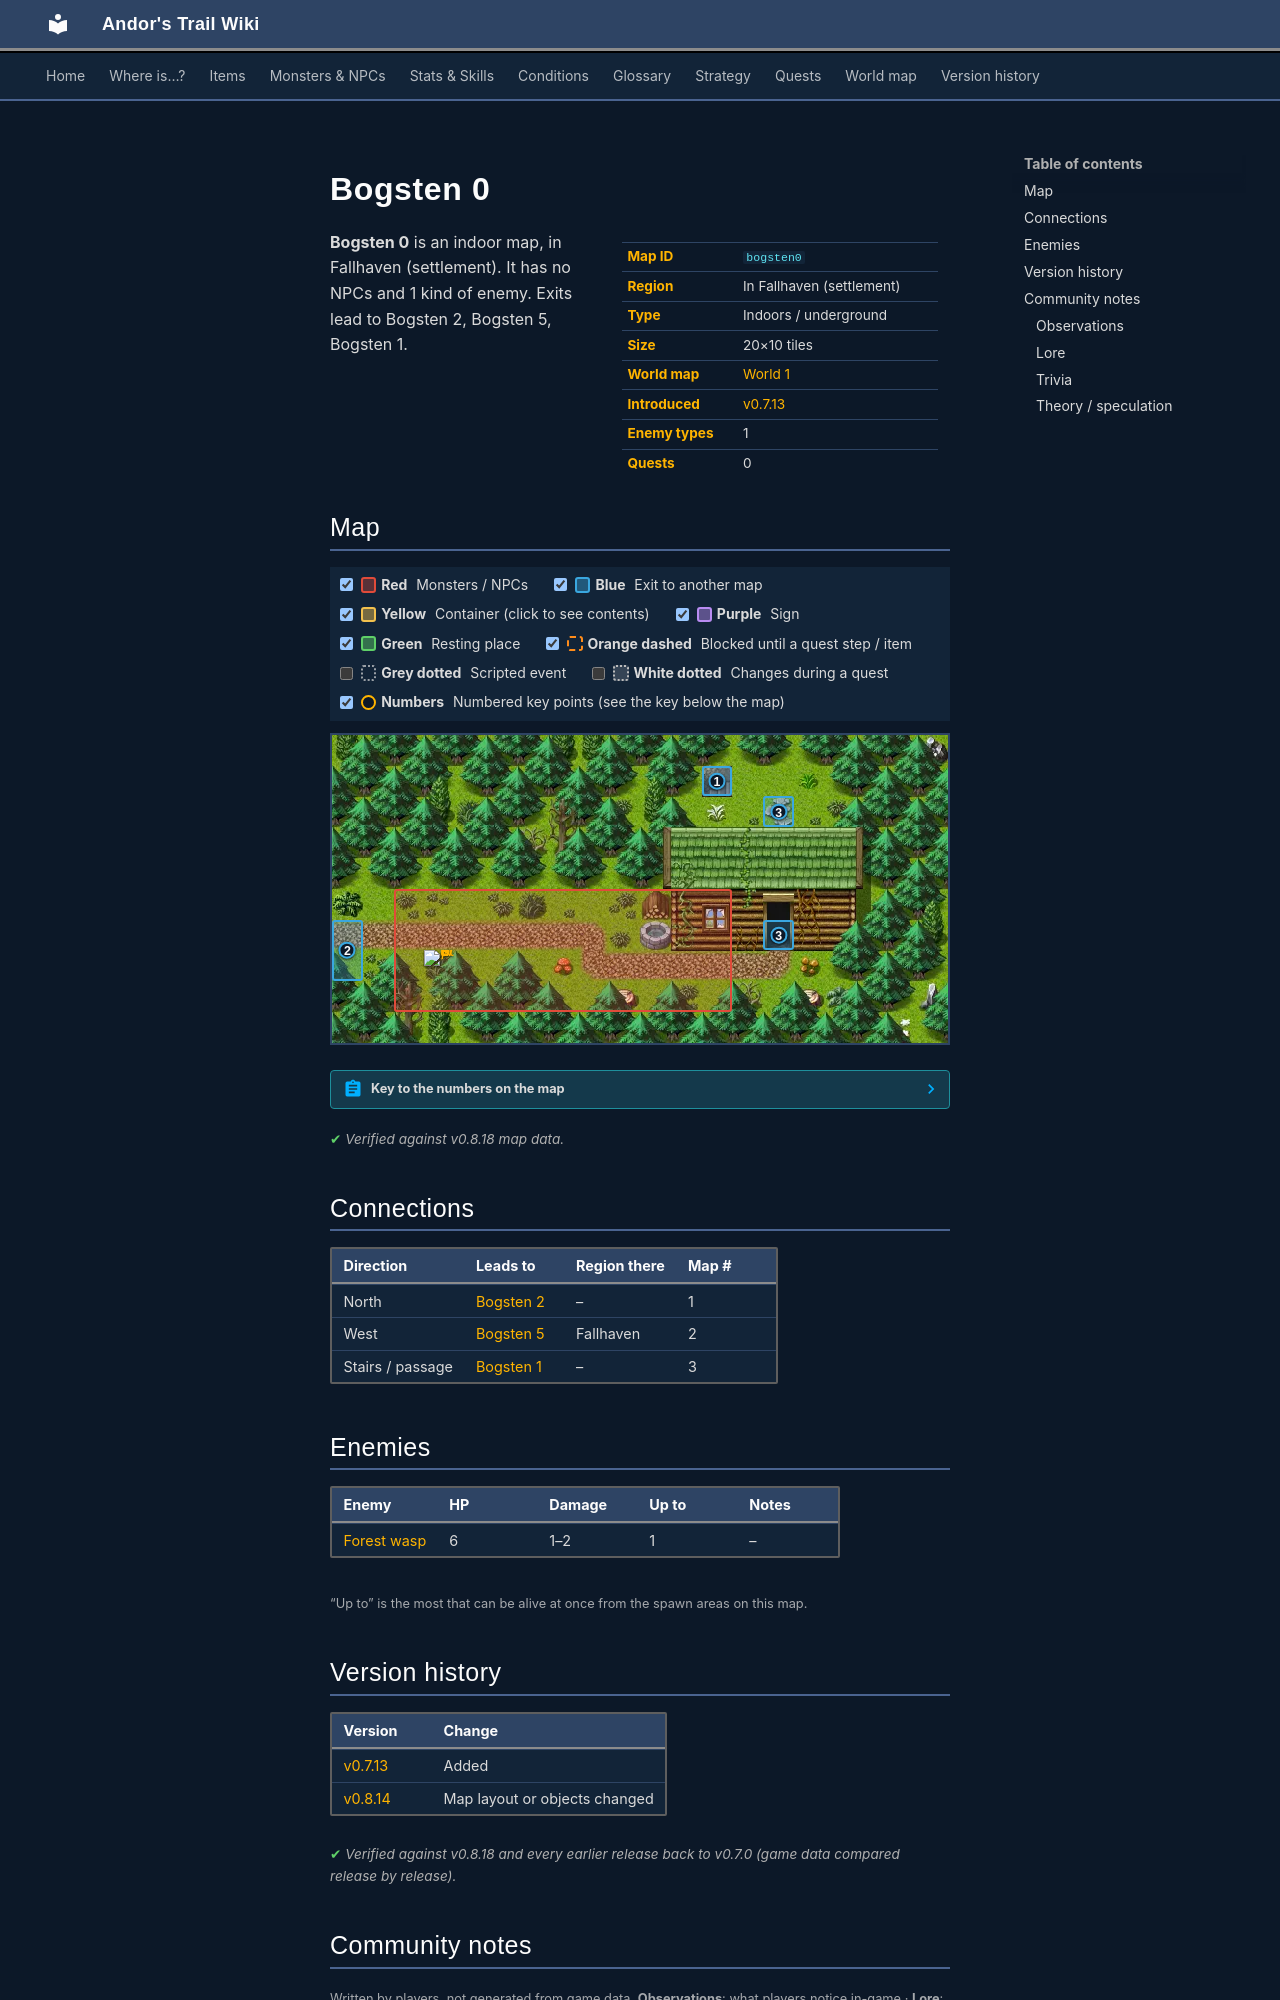

repository: asdfghjkl628/Andor-s-Trail-Wikiiii · page: maps/bogsten0/index.html · generator: mkdocs

---
description: "Bogsten 0 is an indoor location in Andor's Trail, in Fallhaven (settlement). Enemies: Forest wasp. Exits to Bogsten 2, Bogsten 5, Bogsten 1."
---

# Bogsten 0

<div class="infobox" markdown>

| | |
|---|---|
| **Map ID** | `bogsten0` |
| **Region** | In Fallhaven (settlement) |
| **Type** | Indoors / underground |
| **Size** | 20×10 tiles |
| **World map** | [World 1](index.md) |
| **Introduced** | [v0.7.13](../versions/0.7.13.md) |
| **Enemy types** | 1 |
| **Quests** | 0 |

</div>

**Bogsten 0** is an indoor map, in Fallhaven (settlement). It has no NPCs and 1 kind of enemy. Exits lead to Bogsten 2, Bogsten 5, Bogsten 1.

## Map

<div class="map-legend" markdown="0"><label class="lg"><input type="checkbox" data-t="spawn" checked><span class="sw sw-spawn"></span><b>Red</b>&nbsp;Monsters / NPCs</label><label class="lg"><input type="checkbox" data-t="mapchange" checked><span class="sw sw-mapchange"></span><b>Blue</b>&nbsp;Exit to another map</label><label class="lg"><input type="checkbox" data-t="container" checked><span class="sw sw-container"></span><b>Yellow</b>&nbsp;Container (click to see contents)</label><label class="lg"><input type="checkbox" data-t="sign" checked><span class="sw sw-sign"></span><b>Purple</b>&nbsp;Sign</label><label class="lg"><input type="checkbox" data-t="rest" checked><span class="sw sw-rest"></span><b>Green</b>&nbsp;Resting place</label><label class="lg"><input type="checkbox" data-t="key" checked><span class="sw sw-key"></span><b>Orange dashed</b>&nbsp;Blocked until a quest step / item</label><label class="lg"><input type="checkbox" data-t="script"><span class="sw sw-script"></span><b>Grey dotted</b>&nbsp;Scripted event</label><label class="lg"><input type="checkbox" data-t="replace"><span class="sw sw-replace"></span><b>White dotted</b>&nbsp;Changes during a quest</label><label class="lg"><input type="checkbox" data-t="pin" checked><span class="sw sw-pin"></span><b>Numbers</b>&nbsp;Numbered key points (see the key below the map)</label></div>

<div class="map-wrap hide-script hide-replace" markdown="0"><img src="../../assets/maps/bogsten0.webp" alt="Map of Bogsten 0" width="640" height="320" loading="lazy"><a id="place-house_entrance" class="mo mo-mapchange" href="../bogsten1/#place-exit_south" title="Exit to Bogsten 1" style="left:70.000%;top:60.000%;width:5.000%;height:10.000%"></a><a id="place-backyard_entrance" class="mo mo-mapchange" href="../bogsten1/#place-exit_north" title="Exit to Bogsten 1" style="left:70.000%;top:20.000%;width:5.000%;height:10.000%"></a><a id="place-west" class="mo mo-mapchange" href="../bogsten5/#place-east" title="Exit to Bogsten 5" style="left:0.000%;top:60.000%;width:5.000%;height:20.000%"></a><a id="place-cave_entrance" class="mo mo-mapchange" href="../bogsten2/#place-exit" title="Exit to Bogsten 2" style="left:60.000%;top:10.000%;width:5.000%;height:10.000%"></a><span class="mo mo-spawn" title="Spawns: Forest wasp" style="left:10.000%;top:50.000%;width:55.000%;height:40.000%"></span><a class="mob" href="../../monsters/forest_wasp/" title="Forest wasp" style="left:15.000%;top:70.000%;width:5.000%;height:10.000%"><img src="../../assets/icons/monsters/monsters_insects_1.png" alt="Forest wasp"></a><a class="pin pin-exit" href="#key-1" style="left:62.500%;top:15.000%" title="Exit (north): to [Bogsten 2](bogsten2.md)">1</a><a class="pin pin-exit" href="#key-2" style="left:2.500%;top:70.000%" title="Exit (west): to [Bogsten 5](bogsten5.md)">2</a><a class="pin pin-exit" href="#key-3" style="left:72.500%;top:65.000%" title="Exit (stairs / passage): to [Bogsten 1](bogsten1.md)">3</a><a class="pin pin-exit" href="#key-3" style="left:72.500%;top:25.000%" title="Exit (stairs / passage): to [Bogsten 1](bogsten1.md)">3</a></div>

??? abstract "Key to the numbers on the map"

    | # | What | Details |
    |---|---|---|
    | <span id="key-1"></span>1 | Exit (north) | to [Bogsten 2](bogsten2.md) |
    | <span id="key-2"></span>2 | Exit (west) | to [Bogsten 5](bogsten5.md) |
    | <span id="key-3"></span>3 | Exit (stairs / passage) | to [Bogsten 1](bogsten1.md) |


<p class="verified">Verified against v0.8.18 map data.</p>

## Connections

| Direction | Leads to | Region there | Map # |
|---|---|---|---|
| North | [Bogsten 2](bogsten2.md) | – | 1 |
| West | [Bogsten 5](bogsten5.md) | Fallhaven | 2 |
| Stairs / passage | [Bogsten 1](bogsten1.md) | – | 3 |

## Enemies

| Enemy | HP | Damage | Up to | Notes |
|---|---|---|---|---|
| [Forest wasp](../monsters/forest_wasp.md) | 6 | 1–2 | 1 | – |

<small>“Up to” is the most that can be alive at once from the spawn areas on this map.</small>


## Version history

| Version | Change |
|---|---|
| [v0.7.13](../versions/0.7.13.md) | Added |
| [v0.8.14](../versions/0.8.14.md) | Map layout or objects changed |

<p class="verified">Verified against v0.8.18 and every earlier release back to v0.7.0 (game data compared release by release).</p>


## Community notes

<small>Written by players, not generated from game data. **Observations**: what players notice in-game · **Lore**: the in-world story · **Trivia**: real-world facts, references, development history · **Theory / speculation**: unconfirmed ideas; may just be unfinished content</small>

### Observations

*No notes yet. Contributions are welcome: [add a note](https://github.com/asdfghjkl628/Andor-s-Trail-Wikiiii/new/main/notes/maps?filename=bogsten0.md&value=%23%23%20Observations%0A%0A%3C%21--%20what%20players%20notice%20in-game%20--%3E%0A%0A%23%23%20Lore%0A%0A%3C%21--%20the%20in-world%20story%20--%3E%0A%0A%23%23%20Trivia%0A%0A%3C%21--%20real-world%20facts%2C%20references%2C%20development%20history%20--%3E%0A%0A%23%23%20Theory%20/%20speculation%0A%0A%3C%21--%20unconfirmed%20ideas%3B%20may%20just%20be%20unfinished%20content%20--%3E%0A).*
